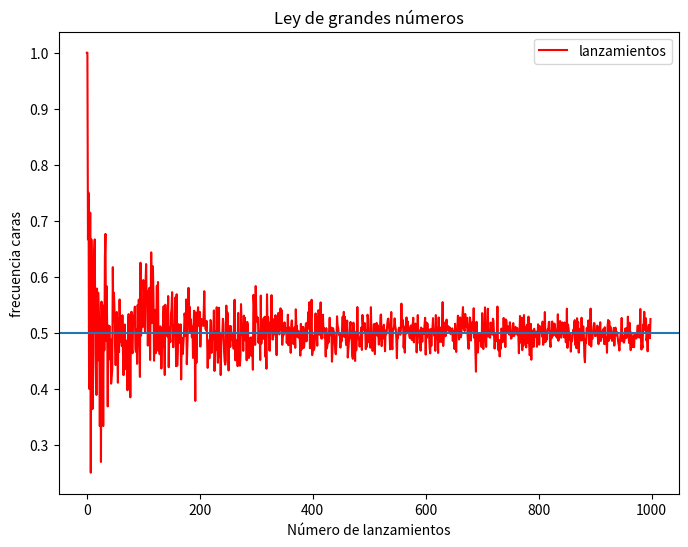
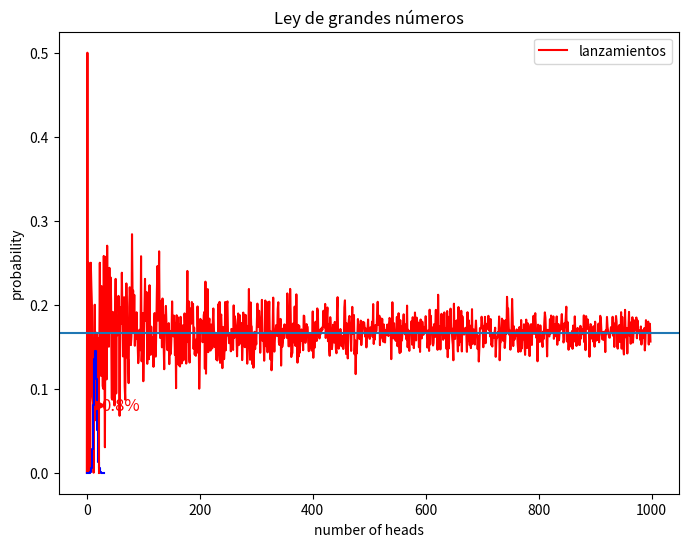

Reproduce these figures in Python, in order.
import numpy as np
import pandas as pd 
import matplotlib.pyplot as plt
# Ejemplo ley de grandes números
# moneda p=1/2 cara=1 cruz=0
resultados = []
for lanzamientos in range(1,1000):
    lanzamientos = np.random.choice([0,1], lanzamientos) 
    caras = lanzamientos.mean()
    resultados.append(caras)
    # print(resultados)

# graficamente
df = pd.DataFrame({ 'lanzamientos' : resultados})

df.plot(title='Ley de grandes números',color='r',figsize=(8, 6))
plt.axhline(0.5)
plt.xlabel("Número de lanzamientos")
plt.ylabel("frecuencia caras")
# plt.xlim(0,100)
plt.show()

lanzamiento_1 = [1]
lanzamiento_2 = [0,1]
lanzamiento_3 = [1,1,1]
lanzamiento_4 = [1,1,0,0]

print(np.mean(lanzamiento_1))
print(np.mean(lanzamiento_2))
print(np.mean(lanzamiento_3))
print(np.mean(lanzamiento_4))

resultados[0:5]

# Modificar la probabilidad de la moneda para que caiga cara solo en 1 de 6 veces.
# moneda p=1/6 cara=1 cruz=0
resultados = []
for lanzamientos in range(1,1000):
    lanzamientos = np.random.choice([0,1], lanzamientos, p=[5/6, 1/6]) 
    caras = lanzamientos.mean()
    resultados.append(caras)

# graficamente
df = pd.DataFrame({ 'lanzamientos' : resultados})

df.plot(title='Ley de grandes números',color='r',figsize=(8, 6))
plt.axhline(1/6)
plt.xlabel("Número de lanzamientos")
plt.ylabel("frecuencia caras")
plt.show()

# https://medium.com/@rubengura/interpretar-el-valor-p-p-value-correctamente-d99951ce95a4

# Tiramos, en cada juego, la moneda 30 veces. Si sale más de 21 veces, sumamos uno. Repetimos el proceso n veces (50000).

M = 0
n = 50000
for i in range(n):
    trials = np.random.randint(2, size=30)
    #print(trials)
    if (trials.sum() >= 22):
        M += 1
p = M / n

print(M)
print("Simulated P-value: %0.1f%%" % (p * 100))

def factorial(n):
    """Calcula el factorial de `n`
    """
    vals = list(range(1, n + 1))
    if len(vals) <= 0:
        return 1

    prod = 1
    for val in vals:
        prod *= val
        
    return prod
    
    
def n_choose_k(n, k):
    """
    Calcula el coeficiente binomial
    """
    return factorial(n) / (factorial(k) * factorial(n - k))

 
def binom_prob(n, k, p):
    """
    Devuelve la probabilidad de ver `k` caras en `n` lanzamientos de moneda
    
    Argumentos:
    
    n - número de ensayos
    k - número de ensayos en los que se ha producido un suceso
    p - probabilidad de que ocurra un suceso
    """
    return n_choose_k(n, k) * p**k * (1 - p)**(n - k)

def p_value(n, k, p):
    """Devuelve el valor p del conjunto dado 
    """
    return sum(binom_prob(n, i, p) for i in range(k, n+1))

print("P-value: %0.1f%%" % (p_value(30, 22, 0.5) * 100))

# Calcula la probabilidad para cada resultado posible de lanzar 
# una moneda 30 veces.
probabilities = [binom_prob(30, k, 0.5) for k in range(1, 31)]

# Pintar la distribución de probabilidad utilizando la lista de probabilidades 
# que creamos anteriormente.
plt.step(range(1, 31), probabilities, where='mid', color="blue")
plt.xlabel('number of heads')
plt.ylabel('probability')
plt.plot((22, 22), (0, 0.1599), color="red");
plt.annotate('0.8%', 
             xytext=(25, 0.08), 
             xy=(22, 0.08), 
             multialignment='right',
             va='center',
             color="red",
             size='large',
             arrowprops={'arrowstyle': '<|-', 
                         'lw': 2, 
                         'color': "red", 
                         'shrinkA': 10});

prob = 1.0
asistentes = 50

for i in range(asistentes):
    prob = prob * (365-i)/365

probabilidad_coincidencia = 1-prob

print("La probabilidad de que compartan la misma fecha es:\n\n", probabilidad_coincidencia*100, "%")

import numpy as np

def elegir_puerta():
    """
    Función para elegir una puerta. Devuelve 1, 2, o 3 en forma aleatoria.
    """
    numero = np.random.randint(1,4)
    return numero

def selecciona_puerta():
    """
    Selecciona la puerta del concursante en forma aleatoria.
    """
    puerta_elegida = elegir_puerta()
    return puerta_elegida

    
def descarta_puerta(puerta_ganadora,puerta_elegida):
    """
    Con este método el presentador descarta una de la puertas.
    """
    # elegir puerta en forma aleatoria .
    d = elegir_puerta()
    # Si es al puerta ganadora o la del concursante, volver a elegir.
    while d == puerta_ganadora or d == puerta_elegida:
        d = elegir_puerta()
    # Asignar el valor a puerta_descartada.
    puerta_descartada = d
    return puerta_descartada

def cambiar_puerta(puerta_elegida,puerta_descartada):
    """
    Cambia la puerta del concursante una vez que se elimino una puerta.
    """
    # 1+2+3=6. Solo existe una puerta para elegir.
    puerta_elegida = 6 - puerta_elegida - puerta_descartada
    return puerta_elegida

def gana_concursante(puerta_elegida,puerta_ganadora):
    """
    Determina si el concursante gana. 
    Devuelve True si gana, False si pierde.
    """
    #print (puerta_elegida)
    #print (puerta_ganadora)
    return puerta_elegida == puerta_ganadora
            

def jugar(cambiar=False):
    puerta_elegida = 0
    puerta_descartada = 0
    
    """
    Una vez que la clase se inicio, jugar el concurso.
 
    'cambiar' determina si el concursante cambia su elección.
    """
    #definimos la puerta donde está el premio
    puerta_ganadora = elegir_puerta()
    
    # El concursante elige una puerta.
    puerta_elegida = selecciona_puerta()
    
    # El presentador elimina una puerta. 
    puerta_descartada = descarta_puerta(puerta_ganadora,puerta_elegida)
    # El concursante cambia su elección si cambiar es True.
    if cambiar:
        puerta_elegida = cambiar_puerta(puerta_elegida,puerta_descartada)
    # Determinar si el concursante ha ganado.
    return gana_concursante(puerta_elegida,puerta_ganadora)


# creamos una lista para almacenar los resultados. Si el concursante gana se almacena un True
numero_de_repeticiones = 10000
lista =[]
jugar(cambiar=cambiar_puerta)

# Para cambiar puerta
cambiar_puerta_2 = True

for i in range(numero_de_repeticiones):
    lista.append(jugar(cambiar=cambiar_puerta_2))
    
veces_que_gana = lista.count(True)
veces_que_pierde = lista.count(False)

print("El concursante gana en", veces_que_gana,"ocasiones")
print("El concursante pierde en", veces_que_pierde,"ocasiones")

porcentaje_ganadas = round(veces_que_gana/(veces_que_gana+veces_que_pierde), 3)

print("El concursante gana un ", porcentaje_ganadas*100, "% de las veces.")
